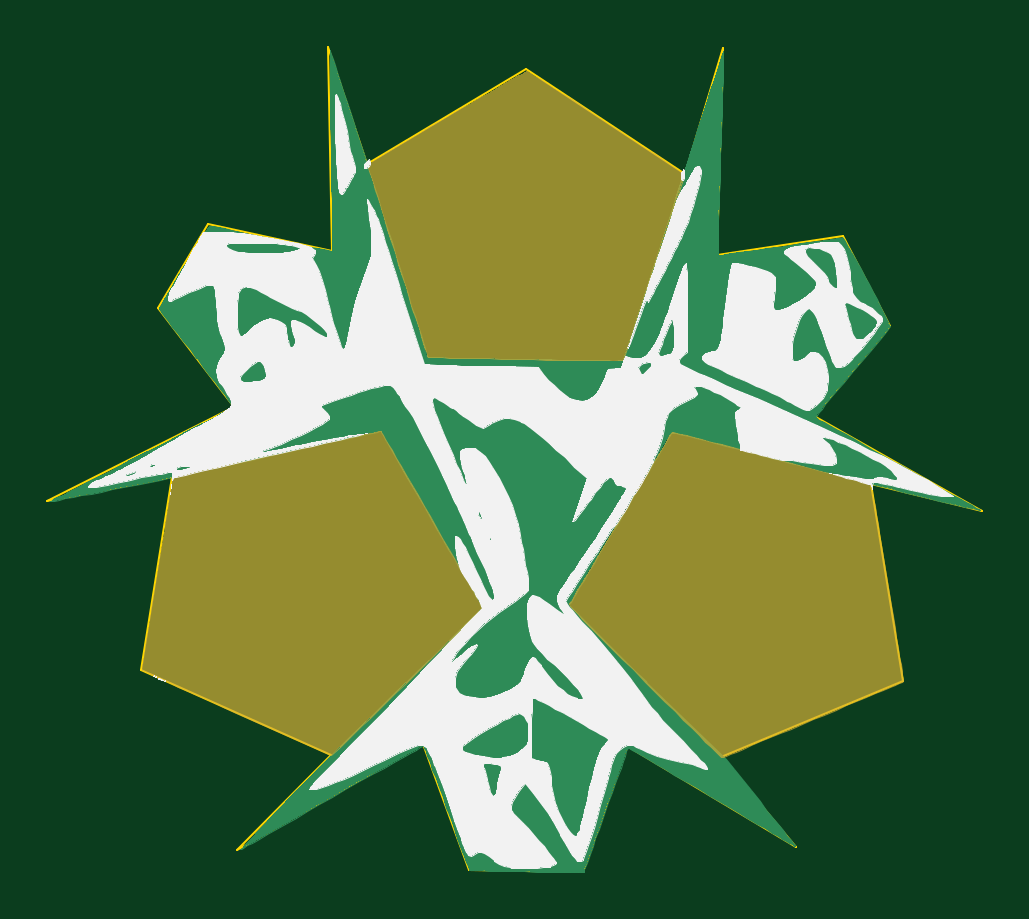
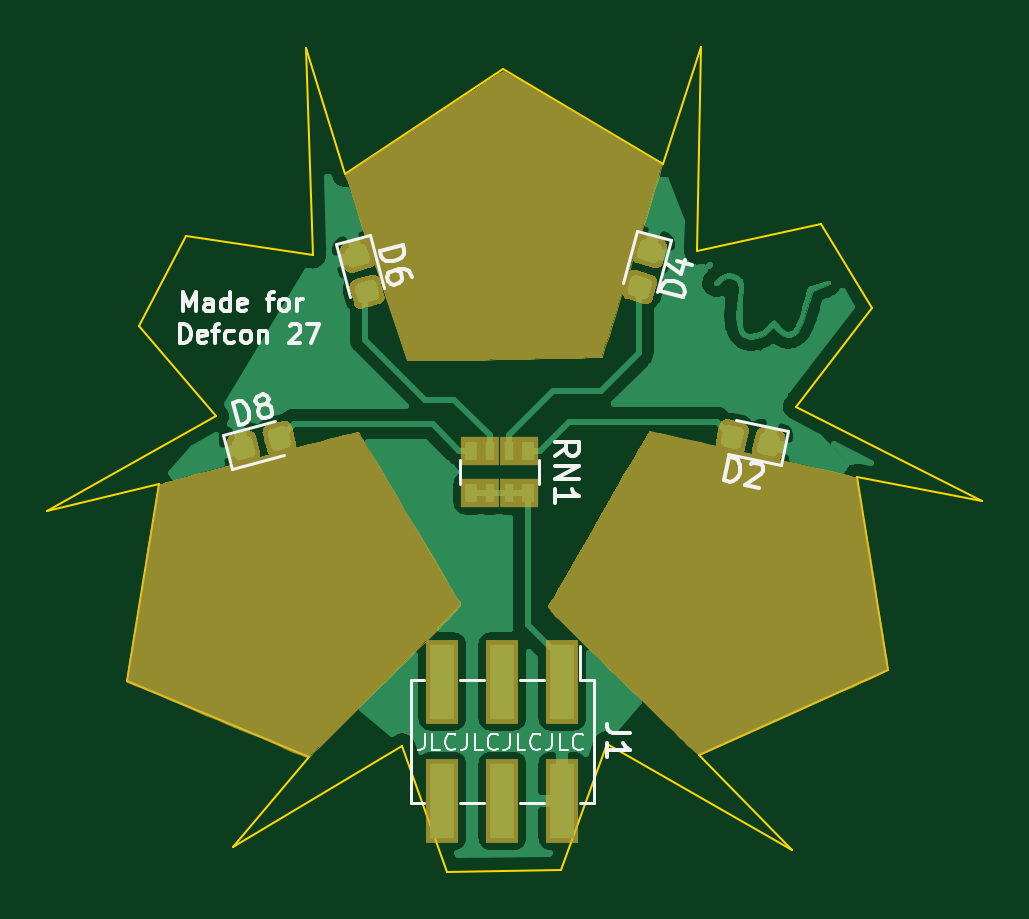
Circuit board: 7 layer files. Board 39.6 x 34.9 mm.
- bottom_copper: ZoraSapphire-B_Cu.gbr (73406 bytes)
- bottom_mask: ZoraSapphire-B_Mask.gbr (33749 bytes)
- bottom_silk: ZoraSapphire-B_SilkS.gbr (12524 bytes)
- outline: ZoraSapphire-Edge_Cuts.gbr (1899 bytes)
- top_copper: ZoraSapphire-F_Cu.gbr (29592 bytes)
- top_mask: ZoraSapphire-F_Mask.gbr (18831 bytes)
- top_silk: ZoraSapphire-F_SilkS.gbr (102431 bytes)

=== bottom_copper: ZoraSapphire-B_Cu.gbr (73406 bytes, source omitted) ===
=== bottom_mask: ZoraSapphire-B_Mask.gbr (33749 bytes, source omitted) ===
=== bottom_silk: ZoraSapphire-B_SilkS.gbr (12524 bytes, source omitted) ===
=== outline: ZoraSapphire-Edge_Cuts.gbr ===
G04 #@! TF.GenerationSoftware,KiCad,Pcbnew,5.1.2*
G04 #@! TF.CreationDate,2019-07-05T19:56:43-05:00*
G04 #@! TF.ProjectId,ZoraSapphire,5a6f7261-5361-4707-9068-6972652e6b69,rev?*
G04 #@! TF.SameCoordinates,Original*
G04 #@! TF.FileFunction,Profile,NP*
%FSLAX46Y46*%
G04 Gerber Fmt 4.6, Leading zero omitted, Abs format (unit mm)*
G04 Created by KiCad (PCBNEW 5.1.2) date 2019-07-05 19:56:43*
%MOMM*%
%LPD*%
G04 APERTURE LIST*
%ADD10C,0.100000*%
G04 APERTURE END LIST*
D10*
X147540597Y-108417354D02*
X149486299Y-113744626D01*
X149486299Y-113744626D02*
X154314138Y-113827866D01*
X154314138Y-113827866D02*
X156197412Y-108521406D01*
X156197412Y-108521406D02*
X163345527Y-112776978D01*
X163345527Y-112776978D02*
X160161650Y-108979217D01*
X160161650Y-108979217D02*
X167871627Y-105732912D01*
X167871627Y-105732912D02*
X166498188Y-97398647D01*
X166498188Y-97398647D02*
X171232383Y-98543178D01*
X171232383Y-98543178D02*
X164084270Y-94547725D01*
X164084270Y-94547725D02*
X167330575Y-90718749D01*
X167330575Y-90718749D02*
X165332849Y-86931393D01*
X165332849Y-86931393D02*
X159974362Y-87732564D01*
X159974362Y-87732564D02*
X160258558Y-78952115D01*
X160258558Y-78952115D02*
X158621735Y-84288565D01*
X158621735Y-84288565D02*
X151921029Y-79856110D01*
X151921029Y-79856110D02*
X145157892Y-83851562D01*
X145157892Y-83851562D02*
X143545144Y-78898866D01*
X143545144Y-78898866D02*
X143711621Y-87566085D01*
X143711621Y-87566085D02*
X138457185Y-86421554D01*
X138457185Y-86421554D02*
X136313791Y-89948790D01*
X136313791Y-89948790D02*
X139539287Y-94131530D01*
X139539287Y-94131530D02*
X131642024Y-98147792D01*
X131642024Y-98147792D02*
X136938080Y-97107310D01*
X136938080Y-97107310D02*
X135616667Y-105264693D01*
X135616667Y-105264693D02*
X143638788Y-108875168D01*
X143638788Y-108875168D02*
X139695359Y-112922645D01*
X139695359Y-112922645D02*
X147540597Y-108417354D01*
X147540597Y-108417354D02*
X147540597Y-108417354D01*
M02*

=== top_copper: ZoraSapphire-F_Cu.gbr (29592 bytes, source omitted) ===
=== top_mask: ZoraSapphire-F_Mask.gbr (18831 bytes, source omitted) ===
=== top_silk: ZoraSapphire-F_SilkS.gbr (102431 bytes, source omitted) ===
